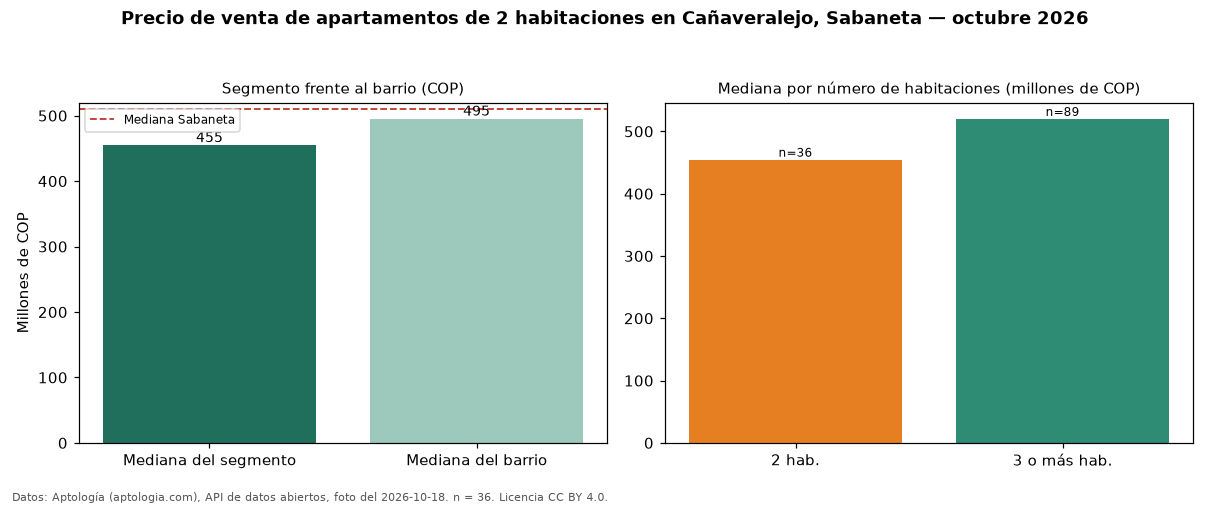

The data file committed next to this chart (first rows):
seccion, metrica, valor_cop, n
precio, mediana, 454566320, 36
habitaciones, 2, 454566320, 36
habitaciones, 3+, 520000000, 89
barrio, mediana_barrio_todos_los_tamanos, 495000000, 128
ciudad, mediana_ciudad, 510000000, 
fuente, fecha_foto, 2026-10-18, 
fuente, atribucion, https://www.aptologia.com/venta/sabaneta…, 
